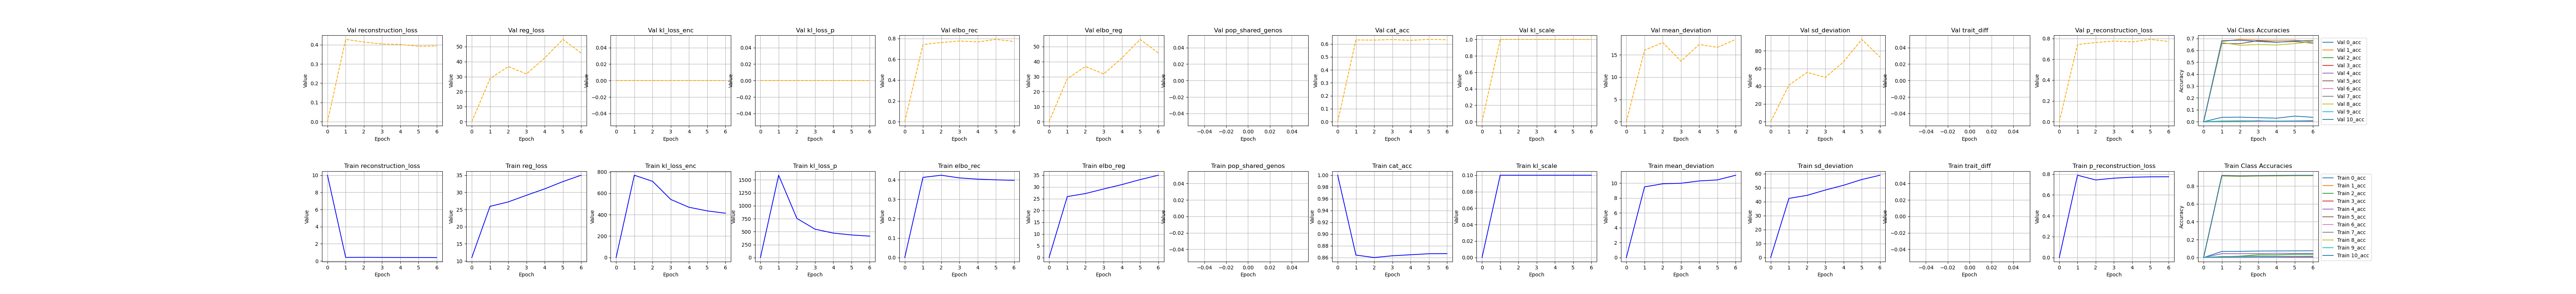

The file beside this chart, header and first rows:
, kl_scale, elbo_rec, elbo_reg, reg_loss, epoch, cat_acc, reconstruction_loss, mean_deviation, sd_deviation, kl_loss_enc, kl_loss_p, pop_shared_genos, trait_diff, p_reconstruction_loss, 0_acc, 1_acc, 2_acc, 3_acc, 4_acc, 5_acc, 6_acc, 7_acc, 8_acc
0, 0.0, 5e-324, 5e-324, 11.0, 10.0, 1.0, 10.0, 4.6405782451382e-310, 4.6405670782805e-310, 6.91095563710286e-310, 4.6405783903458e-310, 4.6405782182205e-310, 4.64057839055517e-310, 6.91095563710286e-310, 4.64057819540967e-310, 4.6404931767682e-310, 4.64057838595033e-310, 6.91095563710286e-310, 4.6404932866516e-310, 4.6405783835717e-310, 4.64049328107937e-310, 6.91095563710286e-310, 4.64048907794677e-310
1, 0.1, 0.4127, 25.91, 25.91, 0.0, 0.8642, 0.4127, 9.504, 42.31, 768.3, 1590, , , 0.7885, 0.06798, 0.9194, 0.007223, 0.003069, 0.04361, 0.9148, 0.0, 0.0116, 0.9106
2, 0.1, 0.4239, 27.2, 27.2, 1.0, 0.86, 0.4239, 9.918, 44.48, 711.7, 756.2, , , 0.7431, 0.06917, 0.915, 0.01543, 0.003069, 0.04312, 0.9098, 0.0, 0.01268, 0.9065
3, 0.1, 0.4101, 29.14, 29.14, 2.0, 0.863, 0.4101, 9.987, 48.29, 542.3, 547.3, , , 0.7602, 0.07272, 0.9169, 0.0307, 0.004356, 0.04387, 0.913, 0.0, 0.0144, 0.9102
4, 0.1, 0.4038, 31.01, 31.01, 3.0, 0.8647, 0.4038, 10.3, 51.71, 469.3, 472.6, , , 0.7694, 0.07399, 0.9187, 0.03085, 0.004354, 0.04734, 0.9149, 0.0001249, 0.01417, 0.9117
5, 0.1, 0.4002, 33.12, 33.12, 4.0, 0.8665, 0.4002, 10.44, 55.81, 435.5, 436.3, , , 0.773, 0.07472, 0.9202, 0.03676, 0.004902, 0.04569, 0.9164, 0.0, 0.01426, 0.914
6, 0.1, 0.3976, 34.98, 34.98, 5.0, 0.8667, 0.3976, 11.07, 58.89, 413.6, 413.4, , , 0.7737, 0.07561, 0.9202, 0.03694, 0.005351, 0.0455, 0.9167, 0.000125, 0.01594, 0.9141
